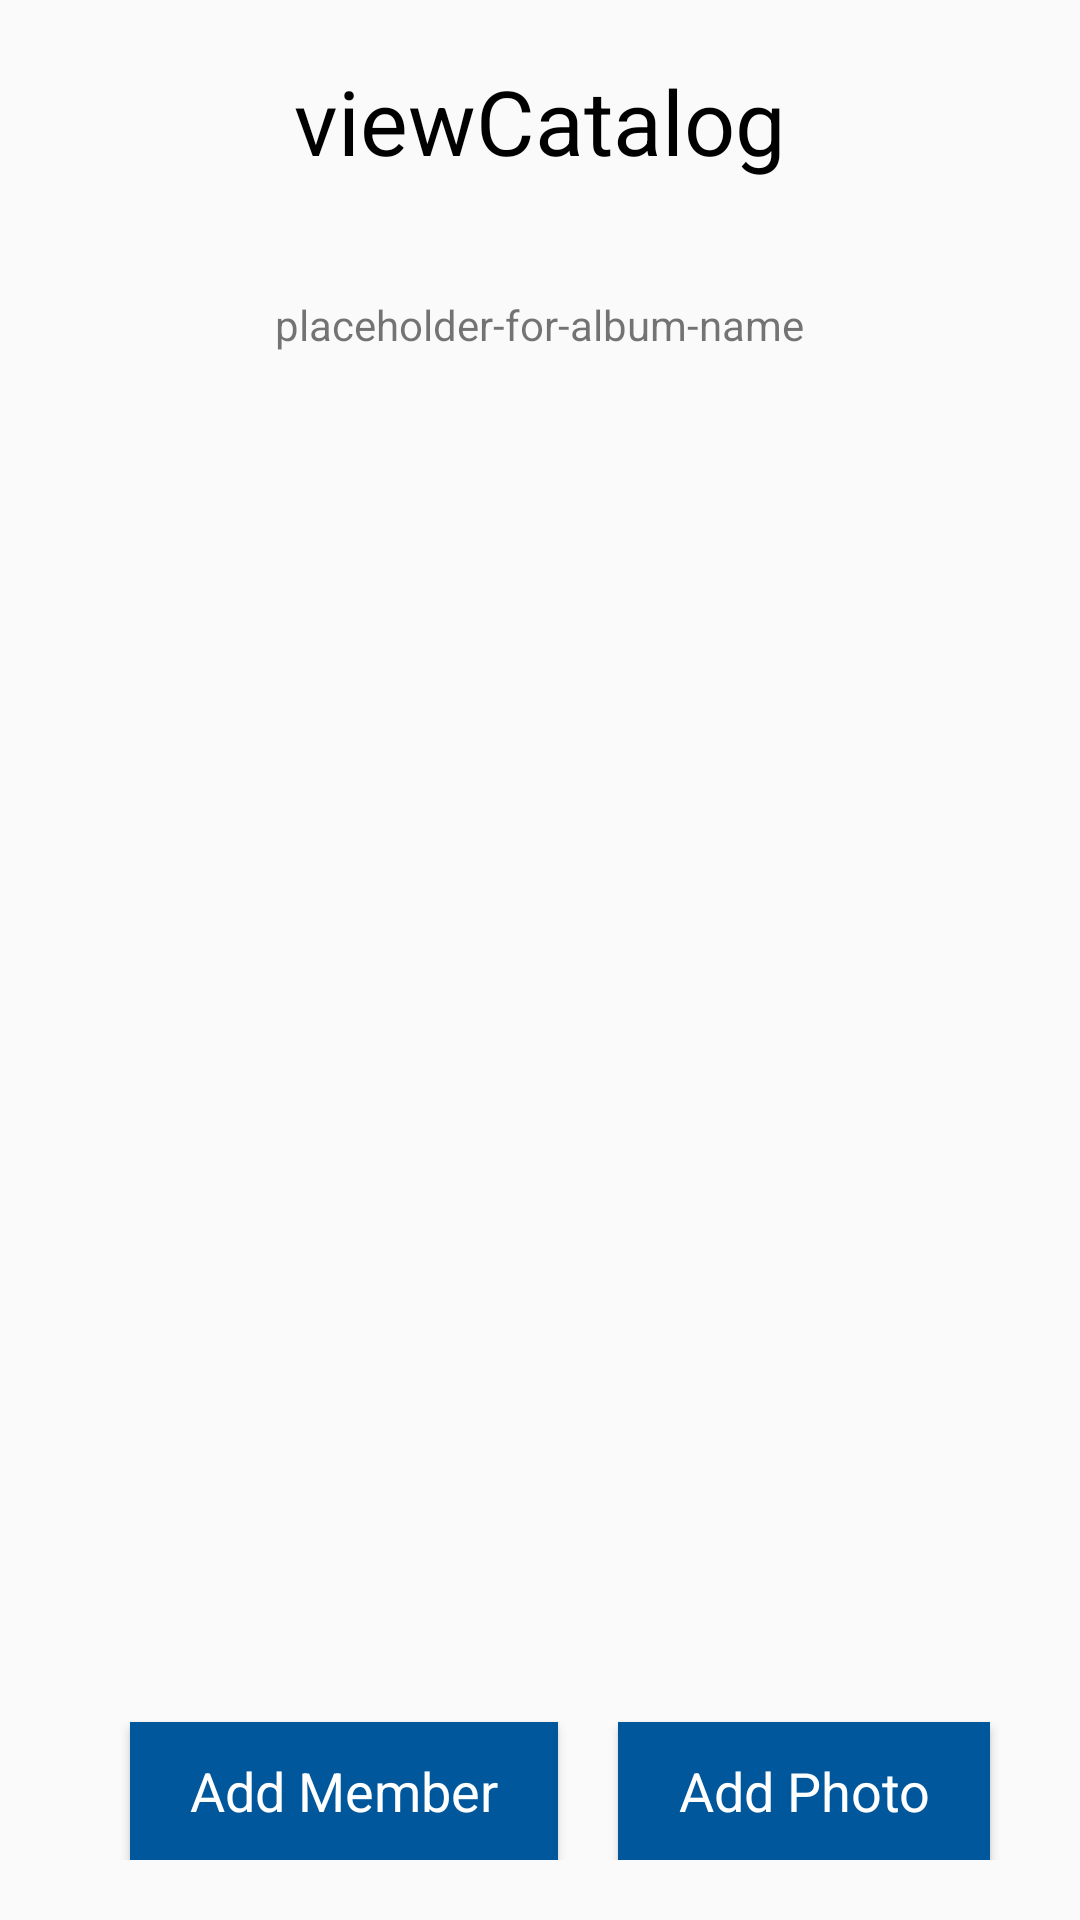

This screen was rendered from an Android layout file. Write that file and the resources it references.
<!-- AndroidManifest.xml: application theme AppTheme -->
<!-- res/layout/fragment_view_album.xml -->
<?xml version="1.0" encoding="utf-8"?>
<RelativeLayout xmlns:android="http://schemas.android.com/apk/res/android"
    xmlns:app="http://schemas.android.com/apk/res-auto"
    xmlns:tools="http://schemas.android.com/tools"
    android:layout_width="match_parent" android:layout_height="match_parent">

    <TextView
        android:id="@+id/viewAlbumLabel"
        style="@style/MainLabel"
        android:layout_width="wrap_content"
        android:layout_height="wrap_content"
        android:layout_marginStart="8dp"
        android:layout_marginLeft="8dp"
        android:layout_marginTop="20dp"
        android:layout_marginEnd="8dp"
        android:layout_marginRight="8dp"
        android:text="@string/view_catalog"
        android:layout_centerHorizontal="true"
        />

    <android.support.constraint.ConstraintLayout
        android:id="@+id/dropdownContainer"
        android:layout_width="match_parent"
        android:layout_height="match_parent"
        android:layout_below="@+id/viewAlbumLabel"
        android:layout_marginBottom="20dp"
        android:visibility="invisible"
        >

        <TextView
            android:id="@+id/noAlbumLabel"
            android:layout_width="wrap_content"
            android:layout_height="wrap_content"
            android:layout_centerHorizontal="true"
            android:layout_marginStart="8dp"
            android:layout_marginLeft="8dp"
            android:layout_marginTop="8dp"
            android:layout_marginEnd="8dp"
            android:layout_marginRight="8dp"
            android:text="@string/choose_catalog"
            app:layout_constraintEnd_toEndOf="parent"
            app:layout_constraintStart_toStartOf="parent"
            app:layout_constraintTop_toTopOf="parent" />

        <Spinner
            android:id="@+id/membershipDropdownMenu"
            android:layout_width="match_parent"
            android:layout_height="wrap_content"
            android:layout_below="@+id/noAlbumLabel"
            android:layout_centerHorizontal="true"
            android:layout_marginTop="30dp"
            android:layout_marginStart="8dp"
            android:layout_marginLeft="8dp"
            android:layout_marginEnd="8dp"
            android:layout_marginRight="8dp"
            android:spinnerMode="dropdown"
            app:layout_constraintEnd_toEndOf="parent"
            app:layout_constraintStart_toStartOf="parent"
            app:layout_constraintTop_toBottomOf="@+id/noAlbumLabel" />

        <Button
            android:id="@+id/viewButton"
            style="@style/ActiveButton"
            android:layout_width="wrap_content"
            android:layout_height="46dp"
            android:layout_alignParentEnd="true"
            android:layout_alignParentRight="true"
            android:layout_alignParentBottom="true"
            android:layout_marginEnd="30dp"
            android:layout_marginRight="30dp"
            android:text="@string/view_catalog"
            app:layout_constraintBottom_toBottomOf="parent"
            app:layout_constraintEnd_toEndOf="parent" />

    </android.support.constraint.ConstraintLayout>

    <RelativeLayout
        android:id="@+id/albumViewContainer"
        android:layout_width="match_parent"
        android:layout_height="wrap_content"
        android:layout_below="@+id/viewAlbumLabel"
        android:layout_marginBottom="20dp"
        android:layout_marginTop="-30dp"
        >

        <TextView
            android:id="@+id/albumTitleLabel"
            android:layout_width="wrap_content"
            android:layout_height="wrap_content"
            android:layout_marginStart="8dp"
            android:layout_marginLeft="8dp"
            android:layout_marginTop="8dp"
            android:layout_marginEnd="8dp"
            android:layout_marginRight="8dp"
            android:text="@string/placeholder_catalog_name"
            android:layout_centerHorizontal="true"
            />

        <GridView
            android:id="@+id/albumGrid"
            android:layout_width="match_parent"
            android:layout_height="400dp"
            android:layout_above="@+id/addPhotoButton"
            android:layout_below="@+id/albumTitleLabel"
            android:layout_gravity="center"
            android:layout_marginTop="10dp"
            android:minHeight="90dp"
            android:numColumns="auto_fit"
            android:stretchMode="columnWidth"
            android:layout_centerHorizontal="true"
            />

        <Button
            android:id="@+id/addUserButton"
            style="@style/ActiveButton"
            android:layout_width="wrap_content"
            android:layout_height="46dp"
            android:layout_alignParentBottom="true"
            android:layout_marginEnd="12dp"
            android:layout_marginRight="12dp"
            android:layout_marginBottom="30dp"
            android:layout_toStartOf="@+id/addPhotoButton"
            android:layout_toLeftOf="@+id/addPhotoButton"
            android:text="@string/add_member" />

        <Button
            android:id="@+id/addPhotoButton"
            style="@style/ActiveButton"
            android:layout_width="wrap_content"
            android:layout_height="46dp"
            android:layout_marginEnd="30dp"
            android:layout_marginRight="30dp"
            android:layout_marginBottom="30dp"
            android:text="@string/add_photo"
            android:layout_alignParentBottom="true"
            android:layout_alignParentEnd="true"
            android:layout_alignParentRight="true"
            />
    </RelativeLayout>

</RelativeLayout>
<!-- resources referenced by this layout -->
<resources>
  <string name="add_member">Add Member</string>
  <string name="add_photo">Add Photo</string>
  <string name="choose_catalog">Choose album to view</string>
  <string name="placeholder_catalog_name">placeholder-for-album-name</string>
  <string name="view_catalog">viewCatalog</string>
  <style name="ActiveButton" parent="AppTheme">
          // State
          <item name="android:enabled">true</item>
          // Size
          <item name="android:layout_width">250sp</item>
          <item name="android:layout_height">wrap_content</item>
          // Padding
          <item name="android:paddingLeft">20dp</item>
          <item name="android:paddingRight">20dp</item>
          // Margins
          <item name="android:layout_marginStart">8dp</item>
          <item name="android:layout_marginLeft">8dp</item>
          <item name="android:layout_marginTop">20dp</item>
          <item name="android:layout_marginEnd">8dp</item>
          <item name="android:layout_marginRight">8dp</item>
          // Text
          <item name="android:textAllCaps">false</item>
          <item name="android:textSize">18sp</item>
          // Colour
          <item name="android:textColor">@color/white</item>
          <item name="android:background">@color/colorButtonActive</item>
      </style>
  <style name="MainLabel" parent="AppTheme">
          // Size
          <item name="android:layout_width">wrap_content</item>
          <item name="android:layout_height">wrap_content</item>
          // Margins
          <item name="android:layout_marginTop">60dp</item>
          <item name="android:layout_marginBottom">60dp</item>
          <item name="android:layout_marginLeft">10dp</item>
          <item name="android:layout_marginRight">10dp</item>
          // Text
          <item name="android:textAllCaps">false</item>
          <item name="android:textSize">30sp</item>
          <item name="android:textColor">@color/black</item>
          
      </style>
  <style name="AppTheme" parent="Theme.AppCompat.Light.NoActionBar">
          
          <item name="colorPrimary">@color/colorPrimary</item>
          <item name="colorPrimaryDark">@color/colorPrimaryDark</item>
          <item name="colorAccent">@color/colorAccent</item>
      </style>
  <color name="white">#FFFFFF</color>
  <color name="colorButtonActive">#01579b</color>
  <color name="black">#000000</color>
  <color name="colorPrimary">#222222</color>
  <color name="colorPrimaryDark">#FFFFFF</color>
  <color name="colorAccent">#2E958B</color>
</resources>
